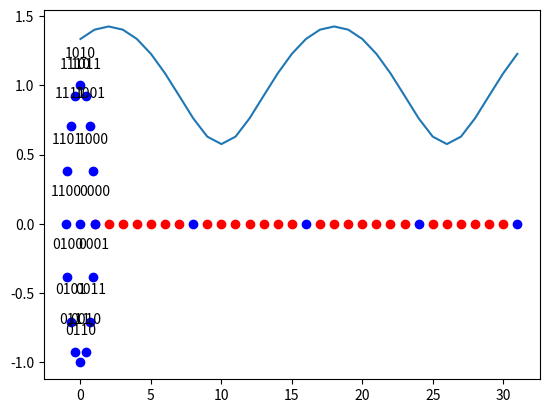

Source code (Python): (Note: this script raises an exception after producing the figure.)
import matplotlib.pyplot as plt
import numpy as np
from scipy import signal
from pylab import *
import scipy as sp
from matplotlib.pyplot import figure
import random
import math

K = 32 # numero de portadoras en el bloque de OFDM
CP = K//4  # longitud del ciclo de bits de cabecera: 25% del bloque

P = 4 # Numero de portadoras piloto en el bloque
#pilotValue = 3+3j # The known value each pilot transmits

allCarriers = np.arange(K)  # indices of all subcarriers ([0, 1, ... K-1])

pilotCarriers = allCarriers[::K//P] # Pilots is every (K/P)th carrier.

# For convenience of channel estimation, let's make the last carriers also be a pilot
pilotCarriers = np.hstack([pilotCarriers, np.array([allCarriers[-1]])])
P = P+1

# data carriers are all remaining carriers
dataCarriers = np.delete(allCarriers, pilotCarriers)

print ("allCarriers:   %s" % allCarriers)
print ("pilotCarriers: %s" % pilotCarriers)
print ("dataCarriers:  %s" % dataCarriers)
plt.plot(pilotCarriers, np.zeros_like(pilotCarriers), 'bo', label='pilot')
plt.plot(dataCarriers, np.zeros_like(dataCarriers), 'ro', label='data')

allCarriers = np.arange(K)  # indices of all subcarriers ([0, 1, ... K-1])

pilotCarriers = allCarriers[::K//P] # Pilots is every (K/P)th carrier.
plt.show()

mu = 4 # bits per symbol (16PSK)
payloadBits_per_OFDM = len(dataCarriers)*mu  # number of payload bits per OFDM symbol

mapping_table = {
    (0,0,0,0) :  1-0j,
    (0,0,0,1) :  0.923-0.382j,
    (0,0,1,0) :  0.382-0.923j,
    (0,0,1,1) :  0.707-0.707j,
    (0,1,0,0) : -0.923-0.382j,
    (0,1,0,1) : -0.707-0.707j,
    (0,1,1,0) :  0-1j,
    (0,1,1,1) : -0.382-0.923j,
    (1,0,0,0) :  0.923+0.382j,
    (1,0,0,1) :  0.707+0.707j,
    (1,0,1,0) :  0+1j,
    (1,0,1,1) :  0.382+0.923j,
    (1,1,0,0) : -1+0j,
    (1,1,0,1) :  -0.923+0.382j,
    (1,1,1,0) :  -0.382+0.923j,
    (1,1,1,1) :  -0.707+0.707j
}
for b3 in [0, 1]:
    for b2 in [0, 1]:
        for b1 in [0, 1]:
            for b0 in [0, 1]:
                B = (b3, b2, b1, b0)
                Q = mapping_table[B]
                plt.plot(Q.real, Q.imag, 'bo')
                plt.text(Q.real, Q.imag+0.2, "".join(str(x) for x in B), ha='center')
plt.show()
demapping_table = {v : k for k, v in mapping_table.items()}

channelResponse = np.array([1, 0, 0.3+0.3j])  # the impulse response of the wireless channel
H_exact = np.fft.fft(channelResponse, K)
plt.plot(allCarriers, abs(H_exact))
plt.show()
SNRdb = 25  # signal to noise-ratio in dB at the receiver 

bits = np.random.binomial(n=1, p=0.5, size=(payloadBits_per_OFDM, ))
print ("Bits count: ", len(bits))
print ("Bits: ", bits)
print ("Mean of bits (should be around 0.5): ", np.mean(bits))

def SP(bits):
    return bits.reshape((len(dataCarriers), mu))
bits_SP = SP(bits)
print ("First 5 bit groups")
print (bits_SP[:5,:])

def Mapping(bits):
    return np.array([mapping_table[tuple(b)] for b in bits])
PSK= Mapping(bits_SP)
print ("First 5 QAM symbols and bits:")
print (bits_SP[:5,:])
print (PSK[:5])

def OFDM_symbol(QAM_payload):
    symbol = np.zeros(K, dtype=complex) # the overall K subcarriers
    symbol[pilotCarriers] = pilotValue  # allocate the pilot subcarriers 
    symbol[dataCarriers] = QAM_payload  # allocate the pilot subcarriers
    return symbol

def OFDM_symbol(QAM_payload):
    symbol = np.zeros(K, dtype=complex) # the overall K subcarriers
    symbol[pilotCarriers] = pilotValue  # allocate the pilot subcarriers 
    symbol[dataCarriers] = QAM_payload  # allocate the pilot subcarriers
    return symbol

OFDM_data = OFDM_symbol(PSK)
print ("Number of OFDM carriers in frequency domain: ", len(OFDM_data))

def IDFT(OFDM_data):
    return np.fft.ifft(OFDM_data)
OFDM_time = IDFT(OFDM_data)
print ("Number of OFDM samples in time-domain before CP: ", len(OFDM_time))

def addCP(OFDM_time):
    cp = OFDM_time[-CP:]               # take the last CP samples ...
    return np.hstack([cp, OFDM_time])  # ... and add them to the beginning
OFDM_withCP = addCP(OFDM_time)
print ("Number of OFDM samples in time domain with CP: ", len(OFDM_withCP))

def channel(signal):
    convolved = np.convolve(signal, channelResponse)
    signal_power = np.mean(abs(convolved**2))
    sigma2 = signal_power * 10**(-SNRdb/10)  # calculate noise power based on signal power and SNR
    
    print ("RX Signal power: %.4f. Noise power: %.4f" % (signal_power, sigma2))
    
    # Generate complex noise with given variance
    noise = np.sqrt(sigma2/2) * (np.random.randn(*convolved.shape)+1j*np.random.randn(*convolved.shape))
    return convolved + noise
OFDM_TX = OFDM_withCP
OFDM_RX = channel(OFDM_TX)
plt.figure(figsize=(8,2))
plt.plot(abs(OFDM_TX), label='TX signal')
plt.plot(abs(OFDM_RX), label='RX signal')
plt.legend(fontsize=10)
plt.xlabel('Time'); plt.ylabel('$|x(t)|$');
plt.grid(True);
plt.show()